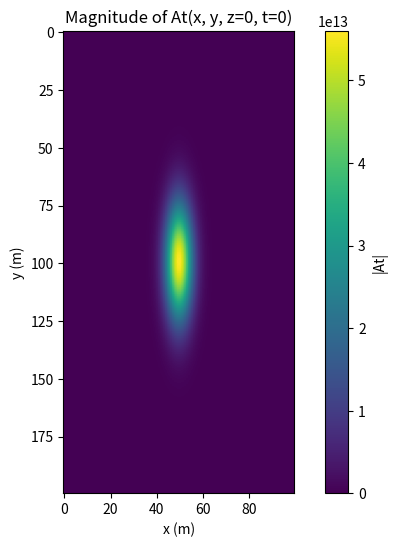
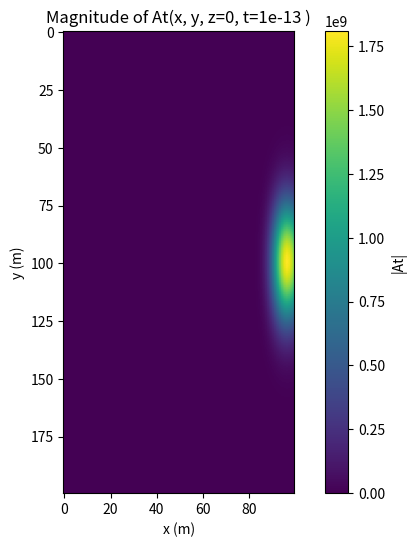
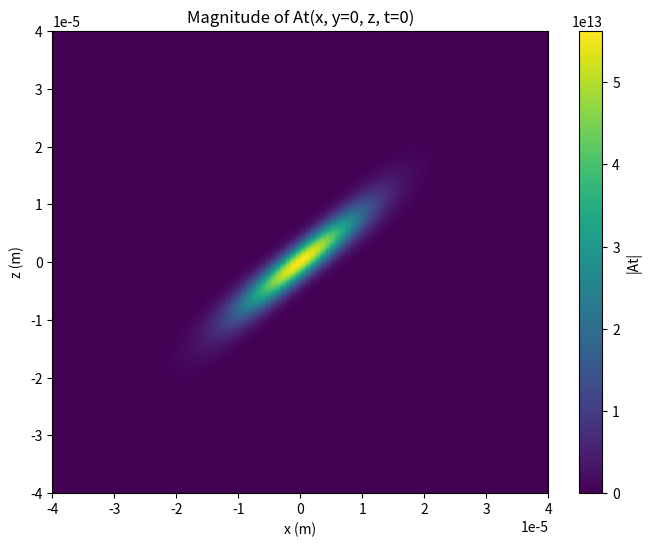
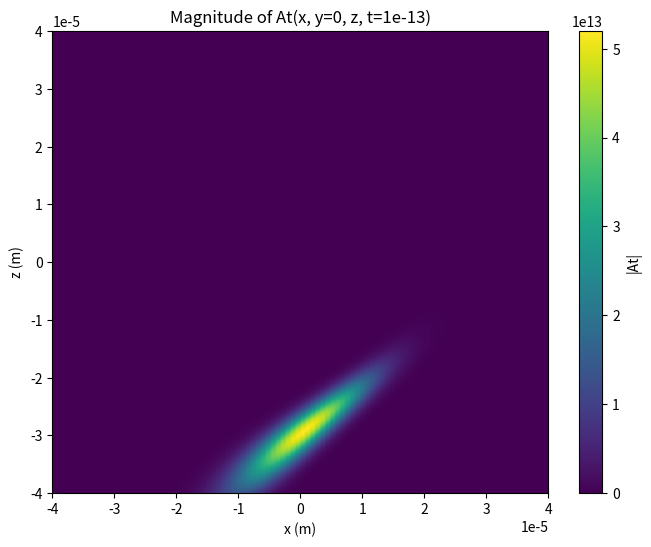
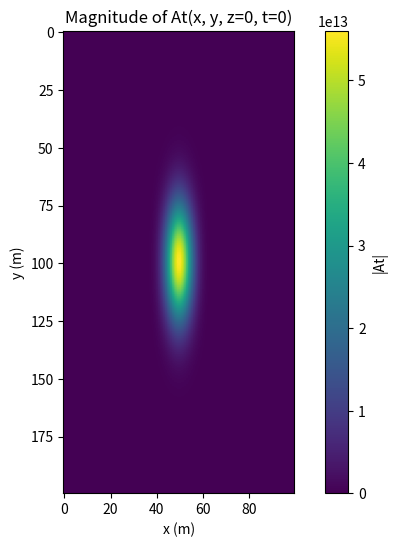
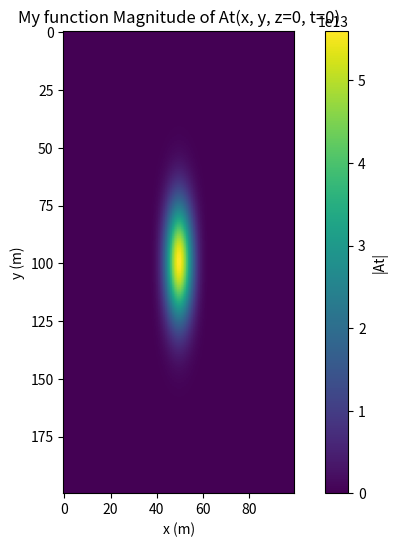
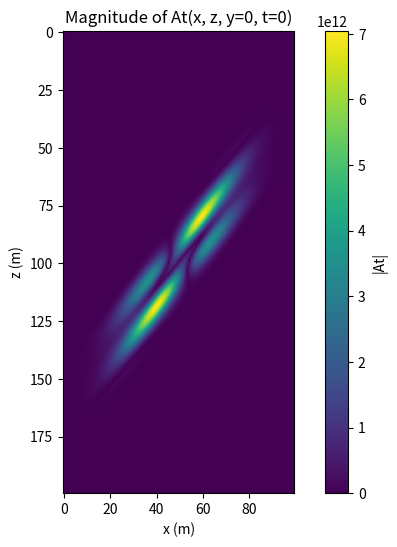
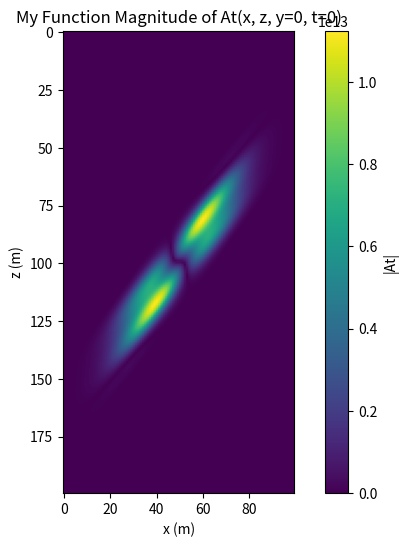

The matplotlib source for these figures, in order:
                     #  D e f i n e       F u n c t i o n s
import numpy as np

def wz(z, w0, omega0):
    return np.sqrt(w0**2 * (1 + (z**2 / (w0**2 * omega0 / (2 * c))**2)))

def betaL(z, omega0, delta_omega, gamma, w0):
    return (z * gamma * delta_omega) / wz(z, w0, omega0)

def betaBAL(z, omega0, delta_omega, gamma, w0):
    return np.sqrt(1 + betaL(z, omega0, delta_omega, gamma, w0)**2)

def delta_omegaL(z, omega0, delta_omega, gamma, w0):
    return delta_omega / betaBAL(z, omega0, delta_omega, gamma, w0)

def omega0L(x, z, omega0, delta_omega, gamma, w0):
    return (omega0 + betaL(z, omega0, delta_omega, gamma, w0) / betaBAL(z, omega0, delta_omega, gamma, w0)**2 * x / (w0 * delta_omega))

def dOmega0L(x, z, omega0, delta_omega, gamma, w0):
    return omega0L(x, z, omega0, delta_omega, gamma, w0) - omega0

def Rz(z, w0, omega0):
    return z * (1 + ((omega0 * w0**2) / (2 * c))**2 / z**2)

def Rinvz(z, w0, omega0):
    return z / (z**2 + ((omega0 * w0**2) / (2 * c))**2)

def phi0L(x, y, z, omega0, delta_omega, gamma, w0, phi2In):
    omega0Loc = omega0L(x, z, omega0, delta_omega, gamma, w0)
    Rinv = Rinvz(z, w0, omega0)
    term1 = (Rinv * (y**2 + (x + z * gamma * (omega0 - omega0Loc))**2) * omega0Loc) / (2 * c)
    term2 = 0.5 * phi2In * (-omega0 + omega0Loc)**2
    term3 = (1 / c) * omega0Loc * (x * gamma * (-(omega0 - omega0Loc)) + z * (1 - 0.5 * gamma**2 * (-(omega0 - omega0Loc))**2))
    return term1 + term2 + term3



def phi1L(x, y, z, omega0, delta_omega, gamma, w0, phi2In):
    omega0Loc = omega0L(x, z, omega0, delta_omega, gamma, w0)
    Rinv = Rinvz(z, w0, omega0)
    term1 = -phi2In * (omega0 - omega0Loc)
    term2 = (1 / (2 * c)) * Rinv * (y**2 + (x + z * gamma * (omega0 - omega0Loc))**2 - 2 * z * gamma * (x + z * gamma * (omega0 - omega0Loc)) * omega0Loc)
    term3 = (1 / c) * ((x * gamma + z * gamma**2 * (omega0 - omega0Loc)) * omega0Loc + x * gamma * (-(omega0 - omega0Loc)) + z * (1 - 0.5 * gamma**2 * (-(omega0 - omega0Loc))**2))
    return term1 + term2 + term3

def phi2L(x, y, z, omega0, delta_omega, gamma, w0, phi2In):
    omega0Loc = omega0L(x, z, omega0, delta_omega, gamma, w0)
    Rinv = Rinvz(z, w0, omega0)
    term = (1 / (2 * c)) * (2 * x * gamma - 2 * Rinv * x * z * gamma + c * phi2In + 2 * z * gamma**2 * omega0 - 2 * Rinv * z**2 * gamma**2 * omega0 - 3 * z * gamma**2 * omega0Loc + 3 * Rinv * z**2 * gamma**2 * omega0Loc)
    return term




def At(x, y, z, t, omega0, delta_omega, gamma, w0, zc, phi2In):
    omega0Loc = omega0L(x, z, omega0, delta_omega, gamma, w0)
    delta_omegaLoc = delta_omegaL(z, omega0, delta_omega, gamma, w0)
    phi0Loc = phi0L(x, y, z, omega0, delta_omega, gamma, w0, phi2In)
    phi1Loc = phi1L(x, y, z, omega0, delta_omega, gamma, w0, phi2In)
    phi2Loc = phi2L(x, y, z, omega0, delta_omega, gamma, w0, phi2In)
    betaBALoc = betaBAL(z, omega0, delta_omega, gamma, w0)
    w = wz(z, w0, omega0)
    zR = w0**2 * omega0 / (2 * c)
    phase_term = np.exp(-1j * omega0Loc * t)
    intensity_term = (w0 / w) * np.exp(-x**2 / (w**2 * betaBALoc**2)) * np.exp(-y**2 / w**2)
    phase_shift_term = np.exp(-1j * np.arctan(z / zR))
    phi_term = np.exp(1j * (phi0Loc - (delta_omegaLoc**2 * (t - phi1Loc)**2) / (4j + 4 * delta_omegaLoc**2 * phi2Loc)))
    normalization_factor = 2 * np.sqrt(np.pi) * np.sqrt(1 / delta_omegaLoc**2 - 1j * phi2Loc)
    return phase_term * intensity_term * phase_shift_term * phi_term / normalization_factor


def RealAt(x, y, z, t, omega0, delta_omega, gamma, w0, zc, Phi2In):

    w = wz(z, w0, omega0)
    zR = (omega0 * w0**2) / (2 * c)
    BetaBALoc = betaBAL(z, omega0, delta_omega, gamma, w0)
    Phi0Loc = phi0L(x, y, z, omega0, delta_omega, gamma, w0, Phi2In)
    Phi1Loc = phi1L(x, y, z, omega0, delta_omega, gamma, w0, Phi2In)
    Phi2Loc = phi2L(x, y, z, omega0, delta_omega, gamma, w0, Phi2In)
    omega0Loc = omega0L(x, z, omega0, delta_omega, gamma, w0)
    DeltaOmegaLoc = delta_omegaL(z, omega0, delta_omega, gamma, w0)
    
    term1 = np.cos(omega0Loc * t) * w0 / w
    term2 = np.exp(-(x**2 / (w**2 * BetaBALoc**2)))
    term3 = np.exp(-(y**2 / w**2))
    term4 = 1 / np.sqrt(1 + z**2 / zR**2)
    term5 = np.exp(-((DeltaOmegaLoc**2 * (t - Phi1Loc)**2) / (4 * (1 + DeltaOmegaLoc**4 * Phi2Loc**2))))
    term6 = np.cos(Phi0Loc - (DeltaOmegaLoc**4 * (t - Phi1Loc)**2 * Phi2Loc) / (4 * (1 + DeltaOmegaLoc**4 * Phi2Loc**2)))
    term7 = 1 / (2 * np.sqrt(np.pi) * np.sqrt(1 / DeltaOmegaLoc**2))
    
    result = term1 * term2 * term3 * term4 * (term5 * term6) * term7
    
    return result


###############################################################################################################################################

                     #       D e f i n e     u n i t s
# Time units
s = 1
ms = 10**-3 * s
us = 10**-6 * s
ns = 10**-9 * s
ps = 10**-12 * s
fs = 10**-15 * s

# Frequency units
Hz = 1
GHz = 10**9 * Hz
THz = 10**12 * Hz
MHz = 10**6 * Hz

# Length units
m = 1
cm = 10**-2 * m
mm = 10**-3 * m
um = 10**-6 * m
nm = 10**-9 * m
angs = 10**-10 * m
pm = 10**-12 * m

# Mass units
kg = 1
g = 10**-3 * kg

# Energy units
J = 1
mJ = 10**-3 * J
eV = 1 * J  # Assuming 'e' is the elementary charge
keV = 10**3 * eV
MeV = 10**6 * eV

# Power units
W = 1
kW = 10**3 * W
GW = 10**9 * W
mW = 10**-3 * W

# Pressure units
Torr = 1 / 760

# Temperature units
K = 1

# Constants
c = 299792458  # m/s
eps0 = 8.854187817 * 10**-12  # permittivity of free space
re = 2.81794092 * 10**-15  # m
e = 1.60217733 * 10**-19  # Coulomb, electron charge
Natm = 760 * 3.3 * 10**16 / cm**3  # no. particles in 1 atm
me = 9.1093897 * 10**-31  # kg
mp = me / 0.000544617013
hbar = 1.05457266 * 10**-34  # J s
h = 2 * 3.141592653589793 * hbar
kB = 1.3806503 * 10**-23  # J/K

#####################################################################################################################################

import numpy as np
import matplotlib.pyplot as plt

# Check if each variable is defined and then delete it if so
if 'y' in locals():
    del y
if 'x' in locals():
    del x
if 'z' in locals():
    del z

# Define the parameters
lambda0 = 800*nm                   # wavelength
omega0 = 2 * np.pi * c / lambda0  #  frequency in rad/s
tau0 = 10*fs

delta_omega = 2 / tau0 # 1/fs 

theta_pf = np.pi/3

gamma = np.arctan(theta_pf) / omega0  # angular dispersion of focused beam

w0 = 1e-5  # Waist of the beam in meters
zc = 0  # Reference position in meters
phi2In = 0  # Input value for phi2

# Define the range of coordinates for the plot
x_range = np.linspace(-3*w0, 3*w0, 100)
y_range = np.linspace(-4*w0, 4*w0, 200)
z = 0  # Assuming z = 0 for simplicity
t = 0 

# Calculate the values of At for each (x, y) pair
At_values = np.zeros((len(y_range), len(x_range)), dtype=complex)
for i, x in enumerate(x_range):
    for j, y in enumerate(y_range):
        At_values[j, i] = At(x, y, z, t, omega0, delta_omega, gamma, w0, zc, phi2In)

# Plot the result
plt.figure(figsize=(8, 6))
plt.imshow(np.abs(At_values))
plt.colorbar(label='|At|')
plt.title('Magnitude of At(x, y, z=0, t=0)')
plt.xlabel('x (m)')
plt.ylabel('y (m)')
plt.show()


t = 100 * 1e-15   

# Calculate the values of At for each (x, y) pair
At_values = np.zeros((len(y_range), len(x_range)), dtype=complex)
for i, x in enumerate(x_range):
    for j, y in enumerate(y_range):
        At_values[j, i] = At(x, y, z, t, omega0, delta_omega, gamma, w0, zc, phi2In)

# Plot the result
plt.figure(figsize=(8, 6))
plt.imshow(np.abs(At_values))
plt.colorbar(label='|At|')
plt.title('Magnitude of At(x, y, z=0, t=1e-13 )')
plt.xlabel('x (m)')
plt.ylabel('y (m)')
plt.show()


#######################################################################################################################################


# look at x-z plane

# Check if each variable is defined and then delete it if so
if 'y' in locals():
    del y
if 'x' in locals():
    del x
if 'z' in locals():
    del z

    
    
# Define the range of coordinates for the plot
x_range = np.linspace(-4*w0, 4*w0, 100)
z_range = np.linspace(-4*w0, 4*w0, 200)
t = 0  # Assuming t = 0 for simplicity

# Calculate the values of At for each (x, z) pair
At_values = np.zeros((len(z_range), len(x_range)), dtype=complex)
for i, x in enumerate(x_range):
    for j, z in enumerate(z_range):
        At_values[j, i] = At(x, 0, z, t, omega0, delta_omega, gamma, w0, zc, phi2In)

# Plot the result
plt.figure(figsize=(8, 6))
plt.imshow(np.abs(At_values), extent=[x_range.min(), x_range.max(), z_range.min(), z_range.max()], aspect='auto')
plt.colorbar(label='|At|')
plt.title('Magnitude of At(x, y=0, z, t=0)')
plt.xlabel('x (m)')
plt.ylabel('z (m)')
plt.show()


t=100 * 1e-15
# Calculate the values of At for each (x, z) pair
At_values = np.zeros((len(z_range), len(x_range)), dtype=complex)
for i, x in enumerate(x_range):
    for j, z in enumerate(z_range):
        At_values[j, i] = At(x, 0, z, t, omega0, delta_omega, gamma, w0, zc, phi2In)

# Plot the result
plt.figure(figsize=(8, 6))
plt.imshow(np.abs(At_values), extent=[x_range.min(), x_range.max(), z_range.min(), z_range.max()], aspect='auto')
plt.colorbar(label='|At|')
plt.title('Magnitude of At(x, y=0, z, t=1e-13)')
plt.xlabel('x (m)')
plt.ylabel('z (m)')
plt.show()


########################################################################################################################################################

# now we start using Real part of At()  function, compare if np.real(At)  and RealAt()  are same
import numpy as np
import matplotlib.pyplot as plt

# Check if each variable is defined and then delete it if so
if 'y' in locals():
    del y
if 'x' in locals():
    del x
if 'z' in locals():
    del z

# Define the parameters
lambda0 = 800*nm                   # wavelength
omega0 = 2 * np.pi * c / lambda0  #  frequency in rad/s
tau0 = 10*fs

delta_omega = 2 / tau0 # 1/fs 

theta_pf = np.pi/3

gamma = np.arctan(theta_pf) / omega0  # angular dispersion of focused beam

w0 = 1e-5  # Waist of the beam in meters
zc = 0  # Reference position in meters
phi2In = 0  # Input value for phi2

# Define the range of coordinates for the plot
x_range = np.linspace(-3*w0, 3*w0, 100)
y_range = np.linspace(-4*w0, 4*w0, 200)
z = 0  # Assuming z = 0 for simplicity
t = 0 #100 * 1e-15  

# Calculate the values of At for each (x, y) pair
At_values = np.zeros((len(y_range), len(x_range)), dtype=complex)
for i, x in enumerate(x_range):
    for j, y in enumerate(y_range):
        #At_values[j, i] = At(x, y, z, t, omega0, delta_omega, gamma, w0, zc, phi2In)
        #At_values[j, i] = RealAt(x, y, z, t, omega0, delta_omega, gamma, w0, zc, phi2In)
        At_values[j, i] = np.real(At(x, y, z, t, omega0, delta_omega, gamma, w0, zc, phi2In))

# Plot the result
plt.figure(figsize=(8, 6))
plt.imshow(np.abs(At_values)) #extent=[x_range.min(), x_range.max(), y_range.min(), y_range.max()], aspect='auto')
plt.colorbar(label='|At|')
plt.title('Magnitude of At(x, y, z=0, t=0)')
plt.xlabel('x (m)')
plt.ylabel('y (m)')
plt.show()


# Calculate the values of At for each (x, y) pair
At_values = np.zeros((len(y_range), len(x_range)), dtype=complex)
for i, x in enumerate(x_range):
    for j, y in enumerate(y_range):
        #At_values[j, i] = At(x, y, z, t, omega0, delta_omega, gamma, w0, zc, phi2In)
        At_values[j, i] = RealAt(x, y, z, t, omega0, delta_omega, gamma, w0, zc, phi2In)
        #At_values[j, i] = np.real(At(x, y, z, t, omega0, delta_omega, gamma, w0, zc, phi2In))

# Plot the result
plt.figure(figsize=(8, 6))
plt.imshow(np.abs(At_values)) #extent=[x_range.min(), x_range.max(), y_range.min(), y_range.max()], aspect='auto')
plt.colorbar(label='|At|')
plt.title('My function Magnitude of At(x, y, z=0, t=0)')
plt.xlabel('x (m)')
plt.ylabel('y (m)')
plt.show()

##############################################################################################################################################


# Check if each variable is defined and then delete it if so
if 'y' in locals():
    del y
if 'x' in locals():
    del x
if 'z' in locals():
    del z


# Define the parameters
lambda0 = 800*nm                   # wavelength
omega0 = 2 * np.pi * c / lambda0  #  frequency in rad/s
tau0 = 10*fs

delta_omega = 2 / tau0 # 1/fs 

theta_pf = np.pi/3

gamma = np.arctan(theta_pf) / omega0  # angular dispersion of focused beam

w0 = 1e-5  # Waist of the beam in meters
zc = 0  # Reference position in meters
phi2In = 0  # Input value for phi2

# Define the range of coordinates for the plot
x_range = np.linspace(-3*w0, 3*w0, 100)
z_range = np.linspace(-4*w0, 4*w0, 200)
y = 0  # Assuming z = 0 for simplicity
t =0 #80 * 1e-15  

# Calculate the values of At for each (x, y) pair
At_values = np.zeros((len(z_range), len(x_range)), dtype=complex)
for i, x in enumerate(x_range):
    for j, z in enumerate(z_range):
        #At_values[j, i] = At(x, y, z, t, omega0, delta_omega, gamma, w0, zc, phi2In)
        #At_values[j, i] = RealAt(x, y, z, t, omega0, delta_omega, gamma, w0, zc, phi2In)
        At_values[j, i] = np.real(At(x, y, z, t, omega0, delta_omega, gamma, w0, zc, phi2In))

# Plot the result
plt.figure(figsize=(8, 6))
plt.imshow(np.abs(At_values))
plt.colorbar(label='|At|')
plt.title('Magnitude of At(x, z, y=0, t=0)')
plt.xlabel('x (m)')
plt.ylabel('z (m)')
plt.show()


# Calculate the values of At for each (x, y) pair
At_values = np.zeros((len(z_range), len(x_range)), dtype=complex)
for i, x in enumerate(x_range):
    for j, z in enumerate(z_range):
        #At_values[j, i] = At(x, y, z, t, omega0, delta_omega, gamma, w0, zc, phi2In)
        #At_values[j, i] = RealAt(x, y, z, t, omega0, delta_omega, gamma, w0, zc, phi2In)
        At_values[j, i] = RealAt(x, y, z, t, omega0, delta_omega, gamma, w0, zc, phi2In)

# Plot the result
plt.figure(figsize=(8, 6))
plt.imshow(np.abs(At_values))
plt.colorbar(label='|At|')
plt.title('My Function Magnitude of At(x, z, y=0, t=0)')
plt.xlabel('x (m)')
plt.ylabel('z (m)')
plt.show()


###########################################################################################################################################################
#  check values for same input, make sure they are same
# Check if each variable is defined and then delete it if so
if 'y' in locals():
    del y
if 'x' in locals():
    del x
if 'z' in locals():
    del z


####################################################################################################################################################
    
# Define input parameters
x = 0.1
y = -0.2
z = 0.3
t = 0.4
omega0 = 2 * np.pi * c / (800 * nm)  
tau0 = 10 * fs
delta_omega = 2 / tau0
theta_pf = np.pi / 3
gamma = np.arctan(theta_pf) / omega0
w0 = 1e-5
zc = 0
phi2In = 0

# Calculate outputs
At_result = At(x, y, z, t, omega0, delta_omega, gamma, w0, zc, phi2In)
RealAt_result = RealAt(x, y, z, t, omega0, delta_omega, gamma, w0, zc, phi2In)

# Compare results
real_part_At = np.real(At_result)
is_equal = np.allclose(real_part_At, RealAt_result)

# Print the comparison result
if is_equal:
    print("RealAt() is the real part of At().")
else:
    print("RealAt() is NOT the real part of At().")

####################################################################################################################################################
    


# Define ranges for x, y, and z
x_range = np.linspace(-3*w0, 3*w0, 10)  # Adjust the number of points as needed
y_range = np.linspace(-4*w0, 4*w0, 10)  # Adjust the number of points as needed
z_range = np.linspace(-3*w0, 3*w0, 10)         # Adjust the number of points as needed

# Initialize a flag to track the comparison result
all_equal = True

# Iterate over each combination of x, y, and z
for x in x_range:
    for y in y_range:
        for z in z_range:
            # Calculate outputs
            At_result = At(x, y, z, t, omega0, delta_omega, gamma, w0, zc, phi2In)
            RealAt_result = RealAt(x, y, z, t, omega0, delta_omega, gamma, w0, zc, phi2In)
            
            # Compare results
            real_part_At = np.real(At_result)
            is_equal = np.allclose(real_part_At, RealAt_result)
            #print(is_equal)
            # Update the flag if any comparison fails
            if not is_equal:
                all_equal = False
                break  # Exit the loop early if any comparison fails
                
        if not all_equal:
            break
    if not all_equal:
        break

# Print the overall comparison result
if all_equal:
    print("RealAt() is the real part of At() for all tested combinations of (x, y, z).")
else:
    print("RealAt() is NOT the real part of At() for some combinations of (x, y, z).")

